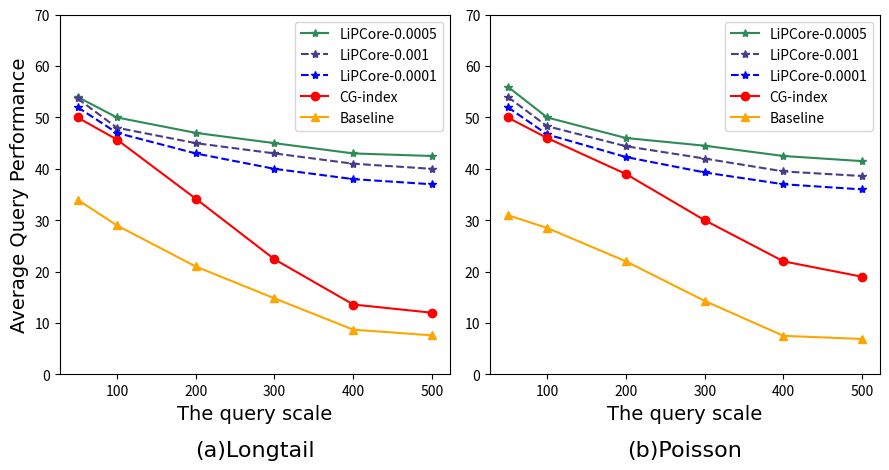

Write the Python code that produced this figure. (Note: this script raises an exception after producing the figure.)
import numpy as np
import matplotlib.pyplot as plt
import pylab as pl
from mpl_toolkits.axes_grid1.inset_locator import inset_axes

epoch=[50,100,200,300,400,500]
fig1, (ax1,ax2) = plt.subplots(nrows=1, ncols=2,figsize = (9,4.8))
# fig1, (ax1) = plt.subplots(nrows=1, ncols=1,figsize = (4.5,4))
# fig1, (ax2) = plt.subplots(nrows=1, ncols=1,figsize = (4.5,4))

#Longtail
# acc=[55,50,47,45,43]
acc=[54,50,47,45,43,42.5] #LiPCore-lr0.0005
x=epoch
y=acc

# acc=[55,50,47,45,43]
acc=[53.7,48,45,43,41,40] #LiPCore-lr0.001
x_1=epoch
y_1=acc

# acc=[55,50,47,45,43]
acc=[52,47,43,40,38,37] #LiPCore-lr0.0001
x_2=epoch
y_2=acc

# acc=[50,47.7,39,27.8,12.6]
acc=[50,45.7,34.2,22.4,13.6,12] #CG-index
x1=epoch
y1=acc

# acc=[34,27,21,14.8,6.7]
acc=[34,29,21,14.8,8.7,7.6] #baseline
x2=epoch
y2=acc

font1 = {
    'family':'Times New Roman',
    'weight':'normal',
    'size':'14'
}

font2 = {
    'family':'Times New Roman',
    'weight':'normal',
    'size':'16'
}

plt.sca(ax1)
plt.ylim(0,70)
p1 = plt.plot(x,y,marker='*',color='#2E8B57',label='LiPCore-0.0005')
plt.legend(
    #     handles = p1,prop = font1
)
p_1 = plt.plot(x_1,y_1,marker='*',color='#483D8B', linestyle='dashed', label='LiPCore-0.001')
plt.legend(
    #     handles = p1,prop = font1
)
p_2 = plt.plot(x_2,y_2,marker='*',color='#0000FF', linestyle='dashed', label='LiPCore-0.0001')
plt.legend(
    #     handles = p1,prop = font1
)

p2 = plt.plot(x1,y1,marker='o',color='#FF0000',label='CG-index')
plt.legend(
    #     handles = p2,prop = font1
)
p3 = plt.plot(x2,y2,marker='^',color='#FFA500',label='Baseline')
plt.legend(
    #     handles = p3,prop = font1
)
plt.xlabel(u'The query scale',font1)
plt.ylabel(u'Average Query Performance',font1)
ax1.set_title("(a)Longtail",font2,y=-0.25)
plt.tight_layout()
# plt.savefig('figure_estimated_longtail.jpg',dpi=500,bbox_inches = 'tight')
# plt.show()

#Poisson
# acc=[56,50,46,44.5,42, 41.5]
acc=[56,50,46,44.5,42.5, 41.5] #LiPCore-0.0005
x=epoch
y=acc

# acc=[56,50,46,44.5,42, 41.5]
acc=[54,48.3,44.4,42,39.5,38.6] #LiPCore-lr0.001
x_1=epoch
y_1=acc

# acc=[56,50,46,44.5,42, 41.5]
acc=[52,46.7,42.3,39.3,37,36] #LiPCore-lr0.0001
x_2=epoch
y_2=acc

# acc=[50,46,40,30,22]
acc=[50,46,39,30,22,19] #CG-index
x1=epoch
y1=acc

# acc=[31,29.4,27,14.3,7.5]
acc=[31,28.5,22,14.3,7.5,6.9] #baseline
x2=epoch
y2=acc

plt.sca(ax2)
plt.ylim(0,70)
pl1 = plt.plot(x,y,marker='*',color='#2E8B57',label='LiPCore-0.0005')
plt.legend(
    #     handles = pl1,prop = font1
)
pl_1 = plt.plot(x_1,y_1,marker='*',color='#483D8B', linestyle='dashed', label='LiPCore-0.001')
plt.legend(
    #     handles = pl1,prop = font1
)
pl_2 = plt.plot(x_2,y_2,marker='*',color='#0000FF', linestyle='dashed', label='LiPCore-0.0001')
plt.legend(
    #     handles = pl1,prop = font1
)
pl2 = plt.plot(x1,y1,marker='o',color='#FF0000',label='CG-index')
plt.legend(
    #     handles = pl2,prop = font1
)
pl3 = plt.plot(x2,y2,marker='^',color='#FFA500',label='Baseline')
plt.legend(
    #     handles = pl3,prop = font1
)
plt.xlabel(u'The query scale',font1)
# plt.ylabel(u'Total Estimated Cost',font1)
ax2.set_title("(b)Poisson",font2,y=-0.25)
plt.tight_layout()
# plt.savefig('figure_estimated_poisson.jpg',dpi=500,bbox_inches = 'tight')
plt.savefig('comparison/figure_estimated_1.jpg',dpi=500,bbox_inches = 'tight')
plt.show()
# plt.title('Compare accuracy for different models in training')